The GitHub repository neuroben/mi-hulladekfelismero contains a labelled image folder "dataset" with 4 categories: glass, metal, paper, plastic. Examples follow, each with its label.

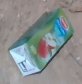
Label: paper

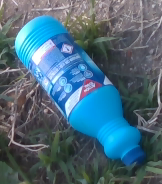
Label: plastic

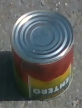
Label: metal

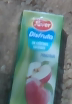
Label: paper

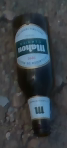
Label: glass

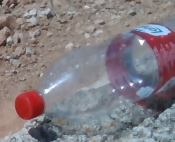
Label: plastic
